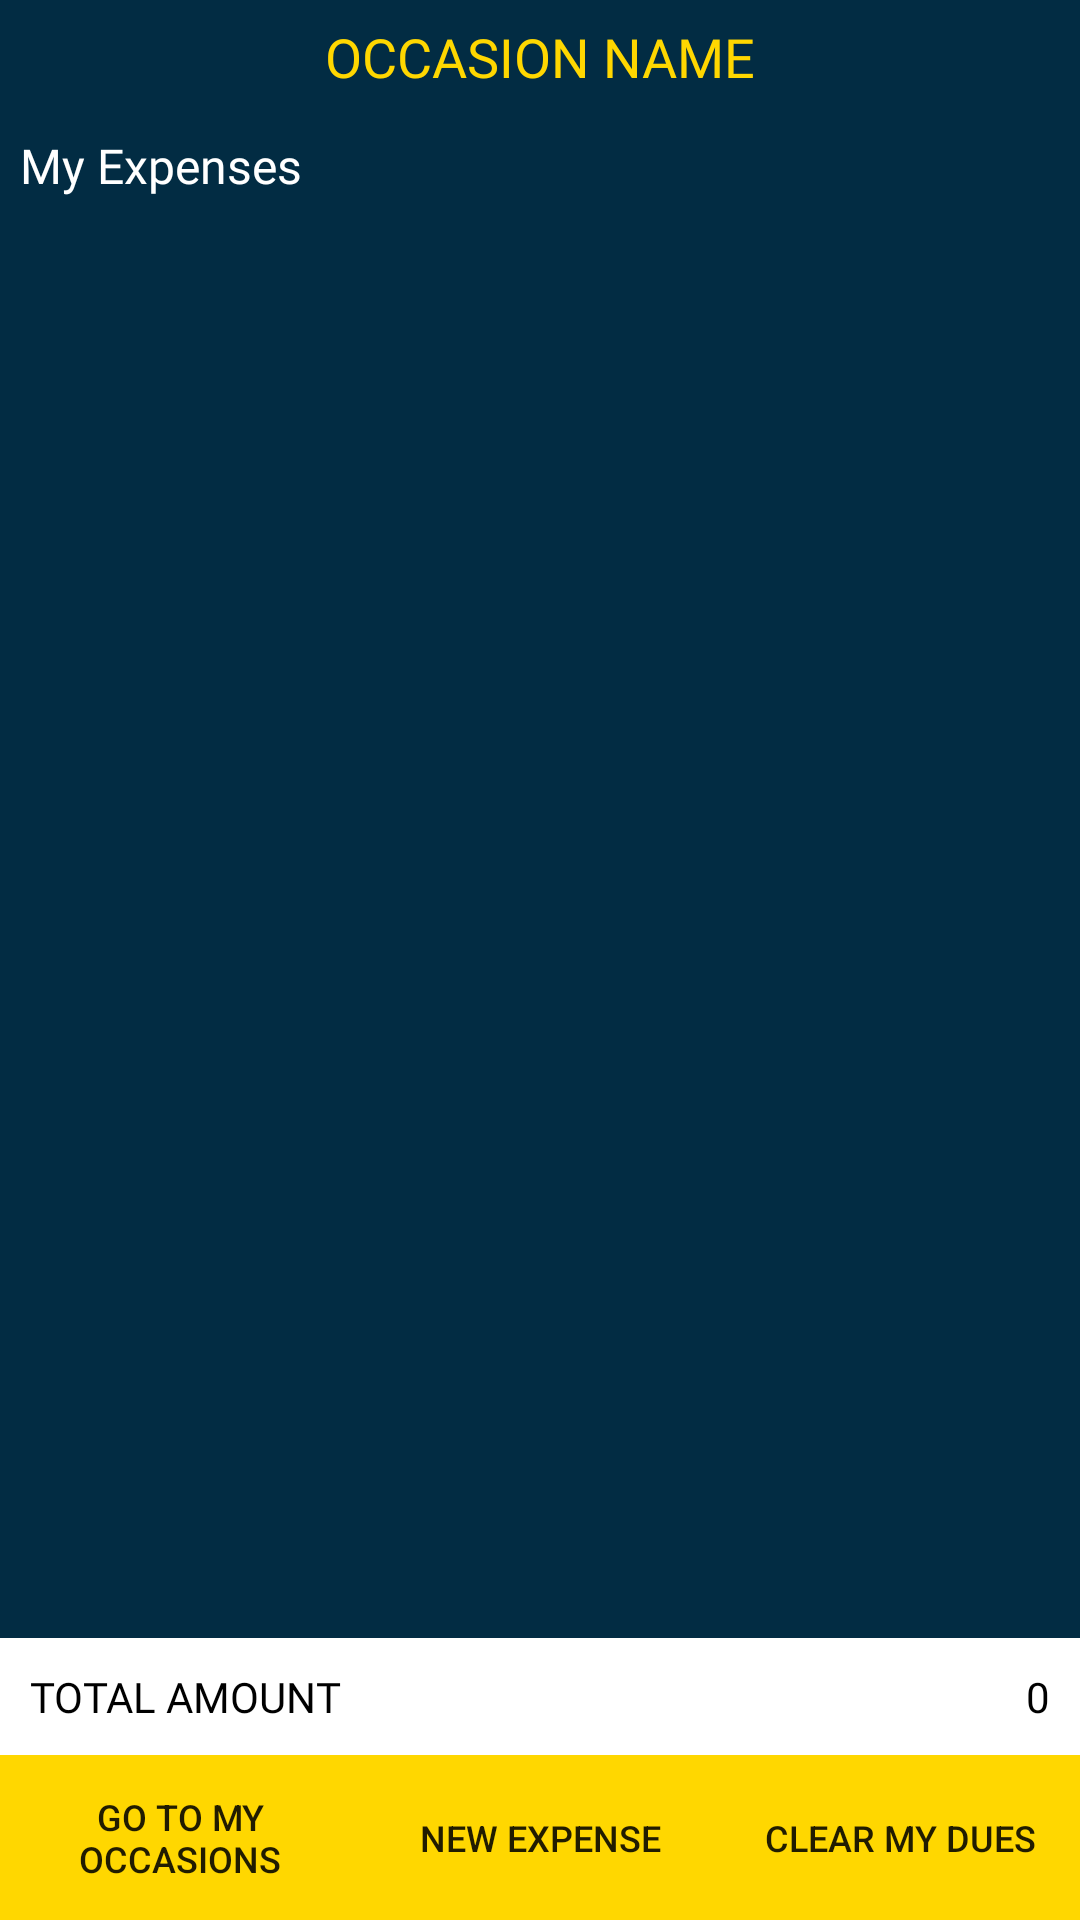

Produce the Android XML layout that renders to this screen, including the resource entries it uses.
<!-- AndroidManifest.xml: application theme Theme.EquiPay -->
<!-- res/layout/frag2_layout.xml -->
<?xml version="1.0" encoding="utf-8"?>
<androidx.constraintlayout.widget.ConstraintLayout xmlns:android="http://schemas.android.com/apk/res/android"
    android:layout_width="match_parent"
    android:layout_height="match_parent"
    xmlns:app="http://schemas.android.com/apk/res-auto"
    xmlns:tools="http://schemas.android.com/tools"
    android:background="@color/blue_700">
    <LinearLayout
        android:id="@+id/frag2"
        android:layout_width="match_parent"
        android:layout_height="match_parent"
        android:orientation="vertical">

        <LinearLayout
            android:id="@+id/Expenses_layout"
            android:layout_width="match_parent"
            android:layout_height="659dp"
            android:orientation="vertical"
            android:layout_weight="1">

            <TextView
                android:id="@+id/occasionTextViewHeaderFrag2"
                android:layout_width="match_parent"
                android:layout_height="wrap_content"
                android:fontFamily="@font/cash_currency"
                android:gravity="center"
                android:padding="20px"
                android:text="OCCASION NAME"
                android:textColor="@color/yellow_200"
                android:textSize="18sp" />

            <TextView
                android:id="@+id/ExpensesHeader"
                android:layout_width="match_parent"
                android:layout_height="wrap_content"
                android:fontFamily="@font/cash_currency"
                android:padding="20px"
                android:text="My Expenses"
                android:textColor="@color/white"
                android:textSize="16sp" />

            <ListView
                android:id="@+id/ExpensesListFrag2ListView"
                android:layout_width="match_parent"
                android:layout_height="wrap_content"
                tools:listitem="@layout/expense_info_list_item"/>


        </LinearLayout>
    <LinearLayout
        android:id="@+id/AmountPanelFrag2"
        android:layout_width="match_parent"
        android:layout_height="wrap_content"
        android:orientation="horizontal"
        app:layout_constraintBottom_toTopOf="parent">
        <TextView
            android:id="@+id/total_amount_text_view"
            android:background="@color/white"
            android:text="TOTAL AMOUNT"
            android:layout_width="0dp"
            android:padding="10dp"
            android:layout_height="wrap_content"
            android:layout_weight="1"
            android:textSize="14sp"
            android:textColor="@color/black"
            android:fontFamily="@font/lato_bold"/>
        <TextView
            android:id="@+id/total_amount_value"
            android:background="@color/white"
            android:text="0"
            android:textColor="@color/black"
            android:layout_width="0dp"
            android:padding="10dp"
            android:gravity="right"
            android:layout_height="wrap_content"
            android:layout_weight="1"
            android:textSize="14sp"
            android:fontFamily="@font/lato_bold"/>
    </LinearLayout>
        <LinearLayout
            android:id="@+id/buttonPanelFrag2"
            android:layout_width="match_parent"
            android:layout_height="wrap_content"
            android:orientation="horizontal"
            app:layout_constraintBottom_toTopOf="parent">

            <Button
                android:id="@+id/go_to_my_occasion_frag2"
                android:text="Go To My Occasions"
                android:layout_width="0dp"
                android:layout_height="match_parent"
                android:layout_weight="2"
                android:padding="5dp"
                android:background="@color/yellow_200"
                android:textSize="12sp"/>

            <Button
                android:id="@+id/new_Expense_frag2"
                android:background="@color/yellow_200"
                android:text="New Expense"
                android:layout_width="0dp"
                android:padding="5dp"
                android:layout_height="match_parent"
                android:layout_weight="2"

                android:textSize="12sp" />
            <Button
                android:id="@+id/clear_dues"
                android:background="@color/yellow_200"
                android:text="Clear My Dues"
                android:padding="5dp"
                android:layout_width="0dp"
                android:layout_height="match_parent"
                android:layout_weight="2"
                android:textSize="12sp"/>

        </LinearLayout>
    </LinearLayout>

</androidx.constraintlayout.widget.ConstraintLayout>
<!-- res/layout/expense_info_list_item.xml (included above) -->
<?xml version="1.0" encoding="utf-8"?>
<LinearLayout xmlns:android="http://schemas.android.com/apk/res/android"
    android:orientation="vertical"
    android:layout_width="match_parent"
    android:layout_height="match_parent">
    <RelativeLayout
        android:layout_width="match_parent"
        android:layout_height="wrap_content"
        android:layout_marginTop="16dp" >

        <LinearLayout
            android:layout_width="wrap_content"
            android:layout_height="wrap_content"
            android:layout_marginVertical="10dp"
            android:orientation="vertical">
            <TextView
                android:id="@+id/Expense_name"
                android:layout_width="wrap_content"
                android:layout_height="wrap_content"
                android:text="MY Expense"
                android:padding="10dp"
                android:textColor="@color/yellow_200"
                android:textStyle="bold"
                android:fontFamily="@font/cash_currency"/>

        </LinearLayout>
        <LinearLayout
        android:layout_width="match_parent"
        android:layout_height="wrap_content"
        android:orientation="horizontal">

        </LinearLayout>

        <TextView
            android:id="@+id/date_of_Expense"
            android:layout_width="wrap_content"
            android:layout_height="wrap_content"
            android:layout_alignParentRight="true"
            android:padding="10dp"
            android:text="23 JAN 2022"
            android:textColor="@color/white"
            android:textSize="12sp" />
    </RelativeLayout>
    <LinearLayout
        android:layout_width="match_parent"
        android:layout_height="wrap_content"
        android:orientation="horizontal">

        <LinearLayout
            android:layout_width="wrap_content"
            android:layout_height="wrap_content"
            android:layout_weight="1"
            android:layout_gravity="bottom"
            android:orientation="vertical">

            <TextView
                android:id="@+id/payee"
                android:layout_width="wrap_content"
                android:layout_height="wrap_content"
                android:fontFamily="@font/cash_currency"
                android:padding="10dp"
                android:textColor="@color/white"
                android:text="Payer is paying for n members"
                android:textSize="10sp" />
        </LinearLayout>

        <LinearLayout
            android:layout_width="wrap_content"
            android:layout_height="wrap_content"
            android:orientation="vertical">























            <TextView
                android:id="@+id/amountPaidValue"
                android:layout_width="wrap_content"
                android:textColor="@color/green"
                android:layout_height="wrap_content"
                android:fontFamily="@font/lato_bold"
                android:layout_gravity="right"
                android:padding="5dp"
                android:paddingEnd="10dp"
                android:text="Rs. 4000"
                android:textSize="18sp" />
        </LinearLayout>
    </LinearLayout>
</LinearLayout>
<!-- resources referenced by this layout -->
<resources>
  <color name="black">#FF000000</color>
  <color name="blue_700">#022C43</color>
  <color name="green">#4CAF50</color>
  <color name="white">#FFFFFFFF</color>
  <color name="yellow">#FCBD1D</color>
  <color name="yellow_200">#FFD700</color>
  <style name="Theme.EquiPay" parent="Theme.AppCompat.Light">
          
          <item name="colorPrimary">@color/purple_500</item>
          <item name="colorPrimaryVariant">@color/purple_700</item>
          <item name="colorOnPrimary">@color/white</item>
          
          <item name="colorSecondary">@color/teal_200</item>
          <item name="colorSecondaryVariant">@color/teal_700</item>
          <item name="colorOnSecondary">@color/white</item>
          
          <item name="android:statusBarColor" tools:targetApi="l">?attr/colorPrimaryVariant</item>
          
      </style>
  <color name="purple_500">#FF6200EE</color>
  <color name="purple_700">#FF3700B3</color>
  <color name="teal_200">#FF03DAC5</color>
  <color name="teal_700">#FF018786</color>
</resources>
